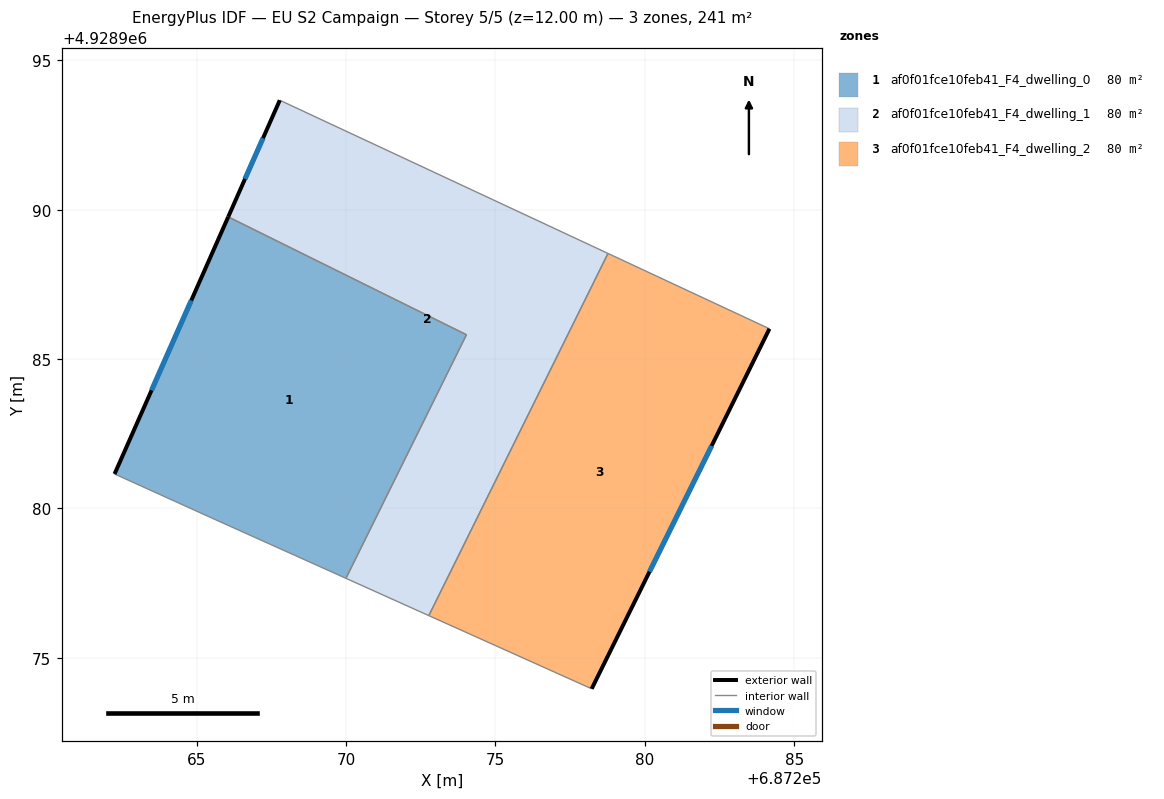
=== STOREY PLAN SPEC (per zone: floor XY polygon, exterior-wall plan segments, windows/doors) ===
zone 1: af0f01fce10feb41_F4_dwelling_0  (80.4 m²)
  floor: (687270.00, 4928977.66) (687274.03, 4928985.82) (687266.06, 4928989.76) (687262.25, 4928981.16) (687265.65, 4928979.62)
  exterior wall: (687262.25, 4928981.16) – (687266.06, 4928989.76)  [9.4 m]
    window: (687263.49, 4928983.95) – (687264.82, 4928986.96)  [3.4 m²]
  interior walls: 4
zone 2: af0f01fce10feb41_F4_dwelling_1  (80.4 m²)
  floor: (687272.77, 4928976.41) (687278.77, 4928988.54) (687267.78, 4928993.66) (687266.06, 4928989.76) (687274.03, 4928985.82) (687270.00, 4928977.66)
  exterior wall: (687266.06, 4928989.76) – (687267.78, 4928993.66)  [4.3 m]
    window: (687266.62, 4928991.03) – (687267.22, 4928992.39)  [1.6 m²]
  interior walls: 5
zone 3: af0f01fce10feb41_F4_dwelling_2  (80.4 m²)
  floor: (687278.22, 4928973.96) (687284.17, 4928986.01) (687278.77, 4928988.54) (687272.77, 4928976.41)
  exterior wall: (687284.17, 4928986.01) – (687278.22, 4928973.96)  [13.4 m]
    window: (687282.24, 4928982.10) – (687280.16, 4928977.88)  [4.9 m²]
  interior walls: 3

=== DERIVED (storey summary) ===
Building: EU S2 Campaign
Storey: 5 of 5  (floor level z = 12.00 m)
Storey gross floor area: 241.3 m²
Zones on this storey: 3
  - af0f01fce10feb41_F4_dwelling_0: floor 80.4 m²; exterior wall 9.4 m (28.2 m²); 1 window(s) 3.4 m²; WWR 12.2%
  - af0f01fce10feb41_F4_dwelling_1: floor 80.4 m²; exterior wall 4.3 m (12.8 m²); 1 window(s) 1.6 m²; WWR 12.2%
  - af0f01fce10feb41_F4_dwelling_2: floor 80.4 m²; exterior wall 13.4 m (40.3 m²); 1 window(s) 4.9 m²; WWR 12.2%
Zone adjacency (shared interzone walls):
  - af0f01fce10feb41_F4_dwelling_0 ↔ af0f01fce10feb41_F4_dwelling_1
  - af0f01fce10feb41_F4_dwelling_1 ↔ af0f01fce10feb41_F4_dwelling_2